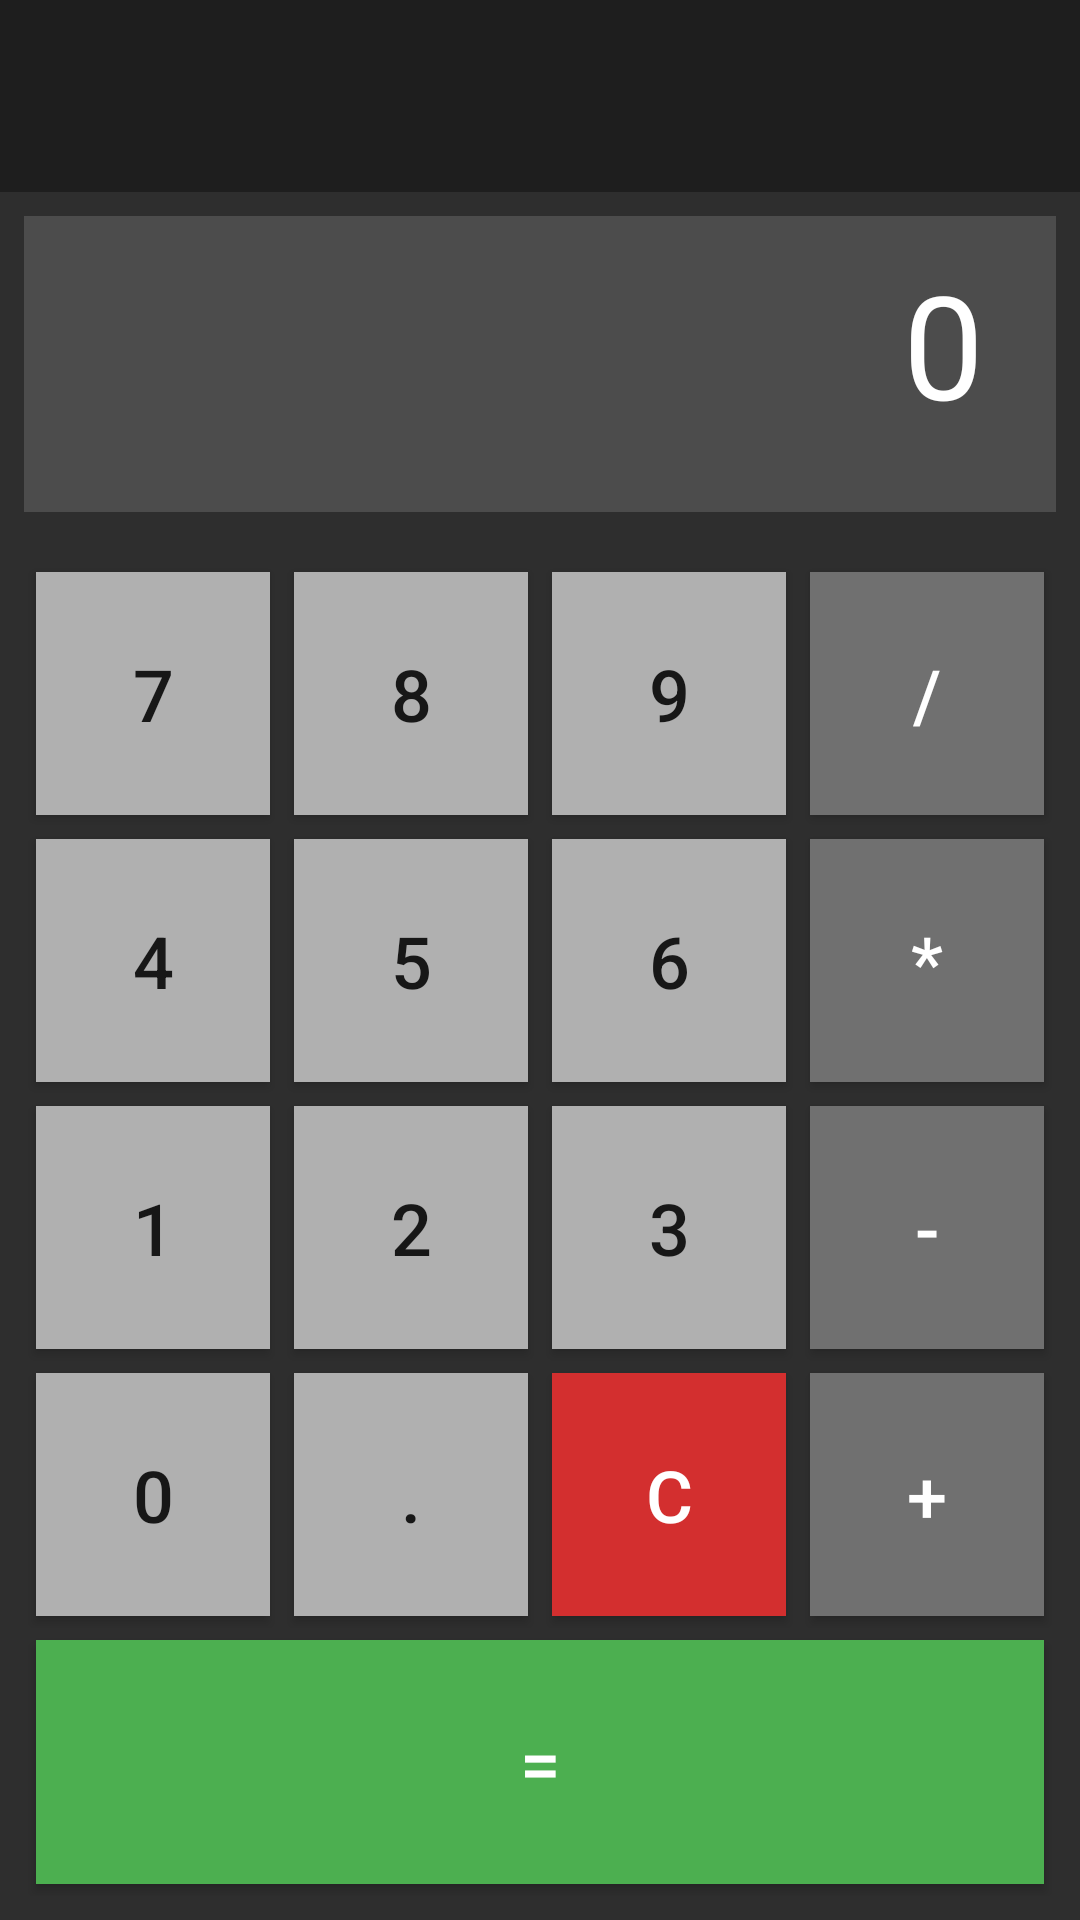

Write the Android layout XML for this screen, with the resource values it uses.
<!-- AndroidManifest.xml: application theme Theme.AppCompat.Light.DarkActionBar -->
<!-- res/layout/activity_calculatrice.xml -->
<?xml version="1.0" encoding="utf-8"?>
<LinearLayout xmlns:android="http://schemas.android.com/apk/res/android"
    android:layout_width="match_parent"
    android:layout_height="match_parent"
    android:orientation="vertical"
    android:background="#2E2E2E">

    <LinearLayout
        android:layout_width="match_parent"
        android:layout_height="wrap_content"
        android:background="#1E1E1E"
        android:gravity="center_vertical"
        android:orientation="horizontal"
        android:padding="12dp">

        <View
            android:layout_width="40dp"
            android:layout_height="40dp"/>
    </LinearLayout>

    
    <EditText
        android:id="@+id/ecran"
        android:layout_width="match_parent"
        android:layout_height="0dp"
        android:layout_weight="1.5"
        android:text="0"
        android:textSize="48sp"
        android:textColor="#FFFFFF"
        android:background="#4C4C4C"
        android:gravity="center_vertical|end"
        android:padding="24dp"
        android:inputType="none"
        android:focusable="false"
        android:cursorVisible="false"
        android:layout_margin="8dp"/>

    
    <LinearLayout
        android:layout_width="match_parent"
        android:layout_height="0dp"
        android:layout_weight="7"
        android:orientation="vertical"
        android:padding="8dp">

        
        <LinearLayout
            android:layout_width="match_parent"
            android:layout_height="0dp"
            android:layout_weight="1"
            android:orientation="horizontal">

            <Button
                android:id="@+id/btn7"
                android:layout_width="0dp"
                android:layout_height="match_parent"
                android:layout_weight="1"
                android:text="7"
                android:textSize="24sp"
                android:background="#B0B0B0"
                android:layout_margin="4dp" />

            <Button
                android:id="@+id/btn8"
                android:layout_width="0dp"
                android:layout_height="match_parent"
                android:layout_weight="1"
                android:text="8"
                android:textSize="24sp"
                android:background="#B0B0B0"
                android:layout_margin="4dp" />

            <Button
                android:id="@+id/btn9"
                android:layout_width="0dp"
                android:layout_height="match_parent"
                android:layout_weight="1"
                android:text="9"
                android:textSize="24sp"
                android:background="#B0B0B0"
                android:layout_margin="4dp" />

            <Button
                android:id="@+id/btnDivide"
                android:layout_width="0dp"
                android:layout_height="match_parent"
                android:layout_weight="1"
                android:text="/"
                android:textSize="24sp"
                android:textColor="#FFFFFF"
                android:background="#707070"
                android:layout_margin="4dp" />
        </LinearLayout>

        
        <LinearLayout
            android:layout_width="match_parent"
            android:layout_height="0dp"
            android:layout_weight="1"
            android:orientation="horizontal">

            <Button
                android:id="@+id/btn4"
                android:layout_width="0dp"
                android:layout_height="match_parent"
                android:layout_weight="1"
                android:text="4"
                android:textSize="24sp"
                android:background="#B0B0B0"
                android:layout_margin="4dp" />

            <Button
                android:id="@+id/btn5"
                android:layout_width="0dp"
                android:layout_height="match_parent"
                android:layout_weight="1"
                android:text="5"
                android:textSize="24sp"
                android:background="#B0B0B0"
                android:layout_margin="4dp" />

            <Button
                android:id="@+id/btn6"
                android:layout_width="0dp"
                android:layout_height="match_parent"
                android:layout_weight="1"
                android:text="6"
                android:textSize="24sp"
                android:background="#B0B0B0"
                android:layout_margin="4dp" />

            <Button
                android:id="@+id/btnMultiply"
                android:layout_width="0dp"
                android:layout_height="match_parent"
                android:layout_weight="1"
                android:text="*"
                android:textSize="24sp"
                android:textColor="#FFFFFF"
                android:background="#707070"
                android:layout_margin="4dp" />
        </LinearLayout>

        
        <LinearLayout
            android:layout_width="match_parent"
            android:layout_height="0dp"
            android:layout_weight="1"
            android:orientation="horizontal">

            <Button
                android:id="@+id/btn1"
                android:layout_width="0dp"
                android:layout_height="match_parent"
                android:layout_weight="1"
                android:text="1"
                android:textSize="24sp"
                android:background="#B0B0B0"
                android:layout_margin="4dp" />

            <Button
                android:id="@+id/btn2"
                android:layout_width="0dp"
                android:layout_height="match_parent"
                android:layout_weight="1"
                android:text="2"
                android:textSize="24sp"
                android:background="#B0B0B0"
                android:layout_margin="4dp" />

            <Button
                android:id="@+id/btn3"
                android:layout_width="0dp"
                android:layout_height="match_parent"
                android:layout_weight="1"
                android:text="3"
                android:textSize="24sp"
                android:background="#B0B0B0"
                android:layout_margin="4dp" />

            <Button
                android:id="@+id/btnMinus"
                android:layout_width="0dp"
                android:layout_height="match_parent"
                android:layout_weight="1"
                android:text="-"
                android:textSize="24sp"
                android:textColor="#FFFFFF"
                android:background="#707070"
                android:layout_margin="4dp" />
        </LinearLayout>

        
        <LinearLayout
            android:layout_width="match_parent"
            android:layout_height="0dp"
            android:layout_weight="1"
            android:orientation="horizontal">

            <Button
                android:id="@+id/btn0"
                android:layout_width="0dp"
                android:layout_height="match_parent"
                android:layout_weight="1"
                android:text="0"
                android:textSize="24sp"
                android:background="#B0B0B0"
                android:layout_margin="4dp" />

            <Button
                android:id="@+id/btnPoint"
                android:layout_width="0dp"
                android:layout_height="match_parent"
                android:layout_weight="1"
                android:text="."
                android:textSize="24sp"
                android:background="#B0B0B0"
                android:layout_margin="4dp" />

            <Button
                android:id="@+id/btnClear"
                android:layout_width="0dp"
                android:layout_height="match_parent"
                android:layout_weight="1"
                android:text="C"
                android:textSize="24sp"
                android:background="#D32F2F"
                android:textColor="#FFFFFF"
                android:layout_margin="4dp" />

            <Button
                android:id="@+id/btnPlus"
                android:layout_width="0dp"
                android:layout_height="match_parent"
                android:layout_weight="1"
                android:text="+"
                android:textSize="24sp"
                android:background="#707070"
                android:textColor="#FFFFFF"
                android:layout_margin="4dp" />
        </LinearLayout>

        
        <LinearLayout
            android:layout_width="match_parent"
            android:layout_height="0dp"
            android:layout_weight="1"
            android:orientation="horizontal">

            <Button
                android:id="@+id/btnEquals"
                android:layout_width="match_parent"
                android:layout_height="match_parent"
                android:text="="
                android:textSize="24sp"
                android:background="#4CAF50"
                android:textColor="#FFFFFF"
                android:layout_margin="4dp" />
        </LinearLayout>
    </LinearLayout>

</LinearLayout>
<!-- resources referenced by this layout -->
<resources>

</resources>
